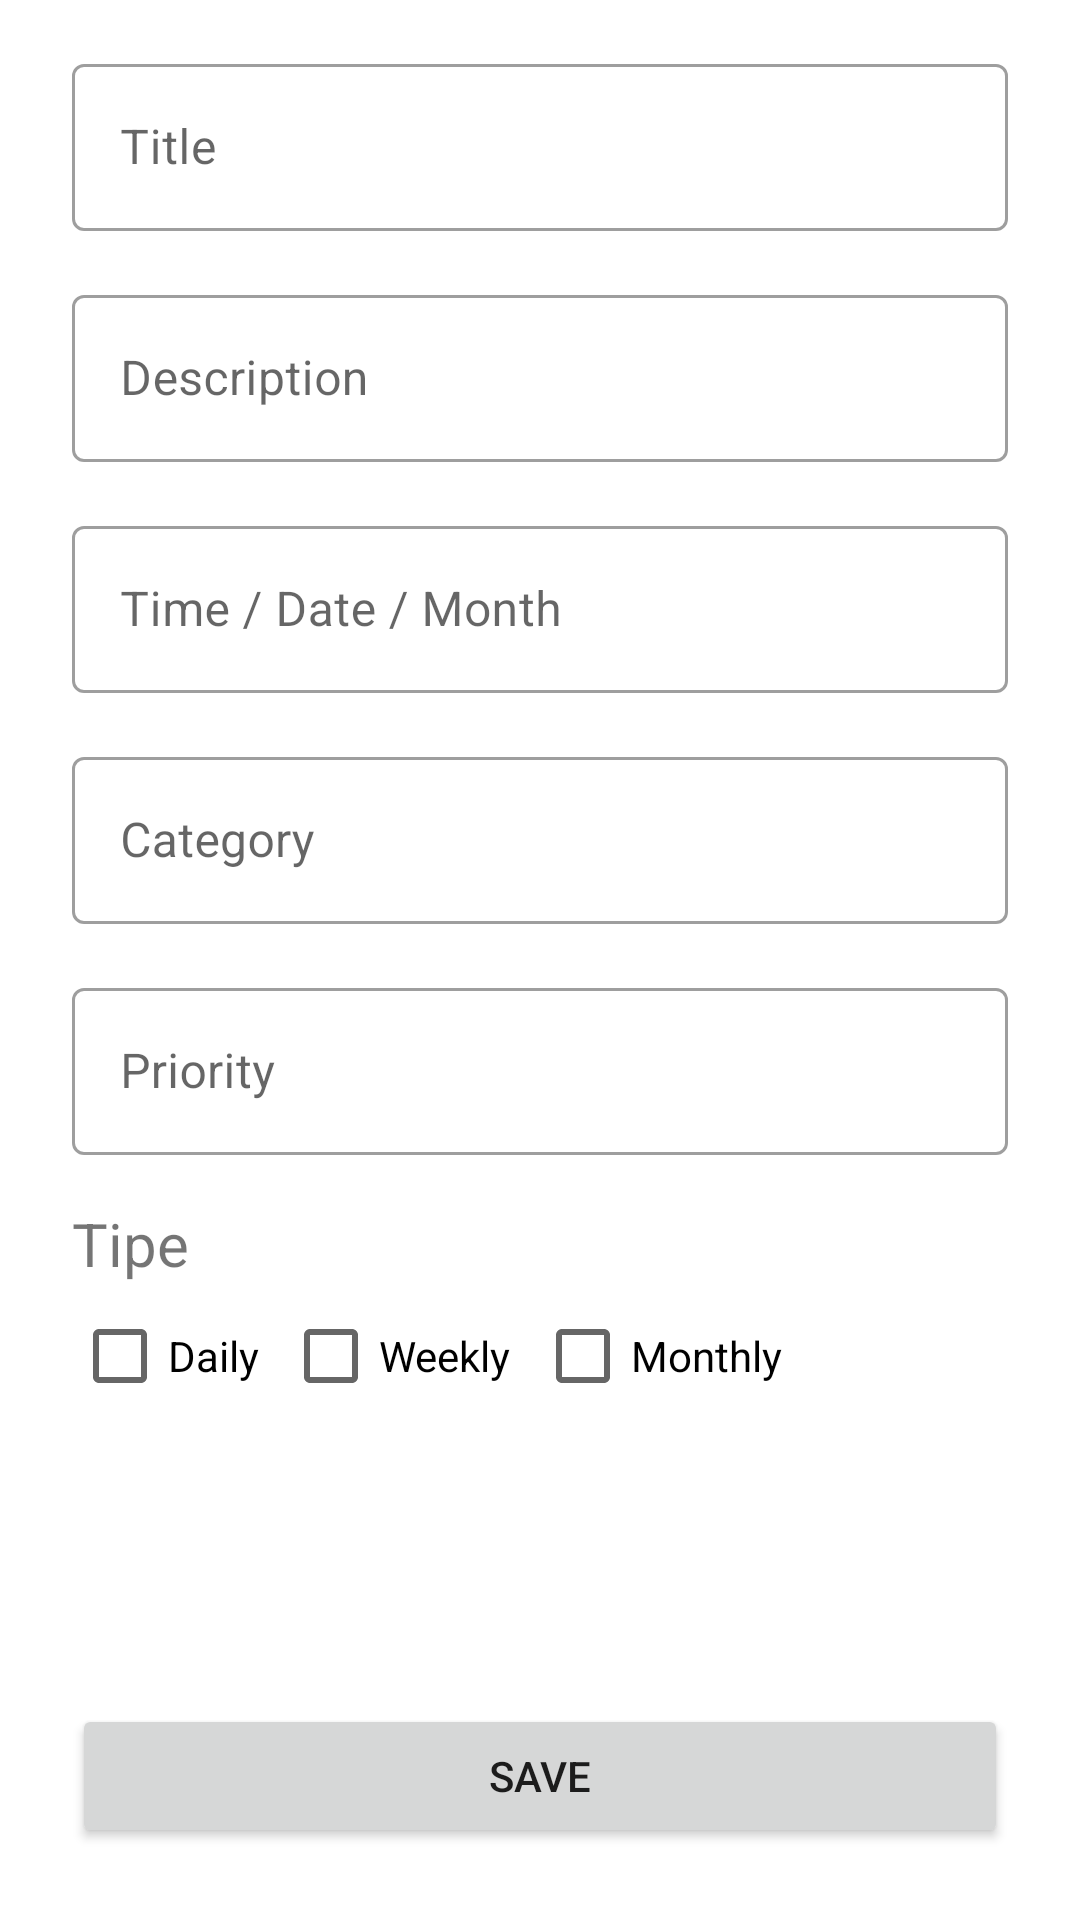

Layout XML and referenced resources for this Android screen:
<!-- AndroidManifest.xml: application theme Theme.UTS_160418058 -->
<!-- res/layout/fragment_add_task.xml -->
<?xml version="1.0" encoding="utf-8"?>
<FrameLayout xmlns:android="http://schemas.android.com/apk/res/android"
    xmlns:app="http://schemas.android.com/apk/res-auto"
    xmlns:tools="http://schemas.android.com/tools"
    android:layout_width="match_parent"
    android:layout_height="match_parent"
    tools:context=".view.AddTaskFragment">

    <androidx.constraintlayout.widget.ConstraintLayout
        android:layout_width="match_parent"
        android:layout_height="match_parent">

        <com.google.android.material.textfield.TextInputLayout
            android:id="@+id/textInputLayout"
            style="@style/Widget.MaterialComponents.TextInputLayout.OutlinedBox"
            android:layout_width="match_parent"
            android:layout_height="wrap_content"
            android:layout_marginStart="24dp"
            android:layout_marginTop="16dp"
            android:layout_marginEnd="24dp"
            android:hint="Title"
            app:hintEnabled="true"
            app:layout_constraintEnd_toEndOf="parent"
            app:layout_constraintStart_toStartOf="parent"
            app:layout_constraintTop_toTopOf="parent">

            <com.google.android.material.textfield.TextInputEditText
                android:layout_width="match_parent"
                android:layout_height="wrap_content" />
        </com.google.android.material.textfield.TextInputLayout>

        <com.google.android.material.textfield.TextInputLayout
            android:id="@+id/textInputLayout2"
            style="@style/Widget.MaterialComponents.TextInputLayout.OutlinedBox"
            android:layout_width="match_parent"
            android:layout_height="wrap_content"
            android:layout_marginStart="24dp"
            android:layout_marginTop="16dp"
            android:layout_marginEnd="24dp"
            android:hint="Description"
            app:hintEnabled="true"
            app:layout_constraintEnd_toEndOf="parent"
            app:layout_constraintStart_toStartOf="parent"
            app:layout_constraintTop_toBottomOf="@+id/textInputLayout">

            <com.google.android.material.textfield.TextInputEditText
                android:layout_width="match_parent"
                android:layout_height="wrap_content" />
        </com.google.android.material.textfield.TextInputLayout>

        <com.google.android.material.textfield.TextInputLayout
            android:id="@+id/textInputLayout3"
            style="@style/Widget.MaterialComponents.TextInputLayout.OutlinedBox"
            android:layout_width="match_parent"
            android:layout_height="wrap_content"
            android:layout_marginStart="24dp"
            android:layout_marginTop="16dp"
            android:layout_marginEnd="24dp"
            android:hint="Time / Date / Month"
            app:hintEnabled="true"
            app:layout_constraintEnd_toEndOf="parent"
            app:layout_constraintStart_toStartOf="parent"
            app:layout_constraintTop_toBottomOf="@+id/textInputLayout2">

            <com.google.android.material.textfield.TextInputEditText
                android:layout_width="match_parent"
                android:layout_height="wrap_content" />
        </com.google.android.material.textfield.TextInputLayout>

        <com.google.android.material.textfield.TextInputLayout
            android:id="@+id/textInputLayout4"
            style="@style/Widget.MaterialComponents.TextInputLayout.OutlinedBox"
            android:layout_width="match_parent"
            android:layout_height="wrap_content"
            android:layout_marginStart="24dp"
            android:layout_marginTop="16dp"
            android:layout_marginEnd="24dp"
            android:hint="Category"
            app:hintEnabled="true"
            app:layout_constraintEnd_toEndOf="parent"
            app:layout_constraintStart_toStartOf="parent"
            app:layout_constraintTop_toBottomOf="@+id/textInputLayout3">

            <com.google.android.material.textfield.TextInputEditText
                android:layout_width="match_parent"
                android:layout_height="wrap_content" />
        </com.google.android.material.textfield.TextInputLayout>

        <com.google.android.material.textfield.TextInputLayout
            android:id="@+id/textInputLayout5"
            style="@style/Widget.MaterialComponents.TextInputLayout.OutlinedBox"
            android:layout_width="match_parent"
            android:layout_height="wrap_content"
            android:layout_marginStart="24dp"
            android:layout_marginTop="16dp"
            android:layout_marginEnd="24dp"
            android:hint="Priority"
            app:hintEnabled="true"
            app:layout_constraintEnd_toEndOf="parent"
            app:layout_constraintStart_toStartOf="parent"
            app:layout_constraintTop_toBottomOf="@+id/textInputLayout4">

            <com.google.android.material.textfield.TextInputEditText
                android:layout_width="match_parent"
                android:layout_height="wrap_content" />
        </com.google.android.material.textfield.TextInputLayout>

        <TextView
            android:id="@+id/textView2"
            android:layout_width="wrap_content"
            android:layout_height="wrap_content"
            android:layout_marginStart="24dp"
            android:layout_marginTop="16dp"
            android:text="Tipe"
            android:textSize="20sp"
            app:layout_constraintStart_toStartOf="parent"
            app:layout_constraintTop_toBottomOf="@+id/textInputLayout5" />

        <CheckBox
            android:id="@+id/checkBox"
            android:layout_width="wrap_content"
            android:layout_height="wrap_content"
            android:layout_marginStart="24dp"
            android:text="Daily"
            app:layout_constraintStart_toStartOf="parent"
            app:layout_constraintTop_toBottomOf="@+id/textView2" />

        <CheckBox
            android:id="@+id/checkBox2"
            android:layout_width="wrap_content"
            android:layout_height="wrap_content"
            android:layout_marginStart="8dp"
            android:text="Weekly"
            app:layout_constraintStart_toEndOf="@+id/checkBox"
            app:layout_constraintTop_toBottomOf="@+id/textView2" />

        <CheckBox
            android:id="@+id/checkBox3"
            android:layout_width="wrap_content"
            android:layout_height="wrap_content"
            android:layout_marginStart="8dp"
            android:text="Monthly"
            app:layout_constraintStart_toEndOf="@+id/checkBox2"
            app:layout_constraintTop_toBottomOf="@+id/textView2" />

        <Button
            android:id="@+id/button"
            android:layout_width="0dp"
            android:layout_height="wrap_content"
            android:layout_marginStart="24dp"
            android:layout_marginEnd="24dp"
            android:layout_marginBottom="24dp"
            android:text="Save"
            app:layout_constraintBottom_toBottomOf="parent"
            app:layout_constraintEnd_toEndOf="parent"
            app:layout_constraintStart_toStartOf="parent" />
    </androidx.constraintlayout.widget.ConstraintLayout>
</FrameLayout>
<!-- resources referenced by this layout -->
<resources>
  <style name="Theme.UTS_160418058" parent="Theme.MaterialComponents.DayNight.NoActionBar">
          
          <item name="colorPrimary">@color/purple_500</item>
          <item name="colorPrimaryVariant">@color/purple_700</item>
          <item name="colorOnPrimary">@color/white</item>
          
          <item name="colorSecondary">@color/teal_200</item>
          <item name="colorSecondaryVariant">@color/teal_700</item>
          <item name="colorOnSecondary">@color/black</item>
          
          <item name="android:statusBarColor" tools:targetApi="l">?attr/colorPrimaryVariant</item>
          
      </style>
  <!-- not gathered from this repository: default colours our renderer supplied (Android Studio template values) -->
  <color name="purple_500">#FF6200EE</color>
  <color name="purple_700">#FF3700B3</color>
  <color name="teal_200">#FF03DAC5</color>
  <color name="teal_700">#FF018786</color>
  <color name="black">#FF000000</color>
  <color name="white">#FFFFFFFF</color>
</resources>
